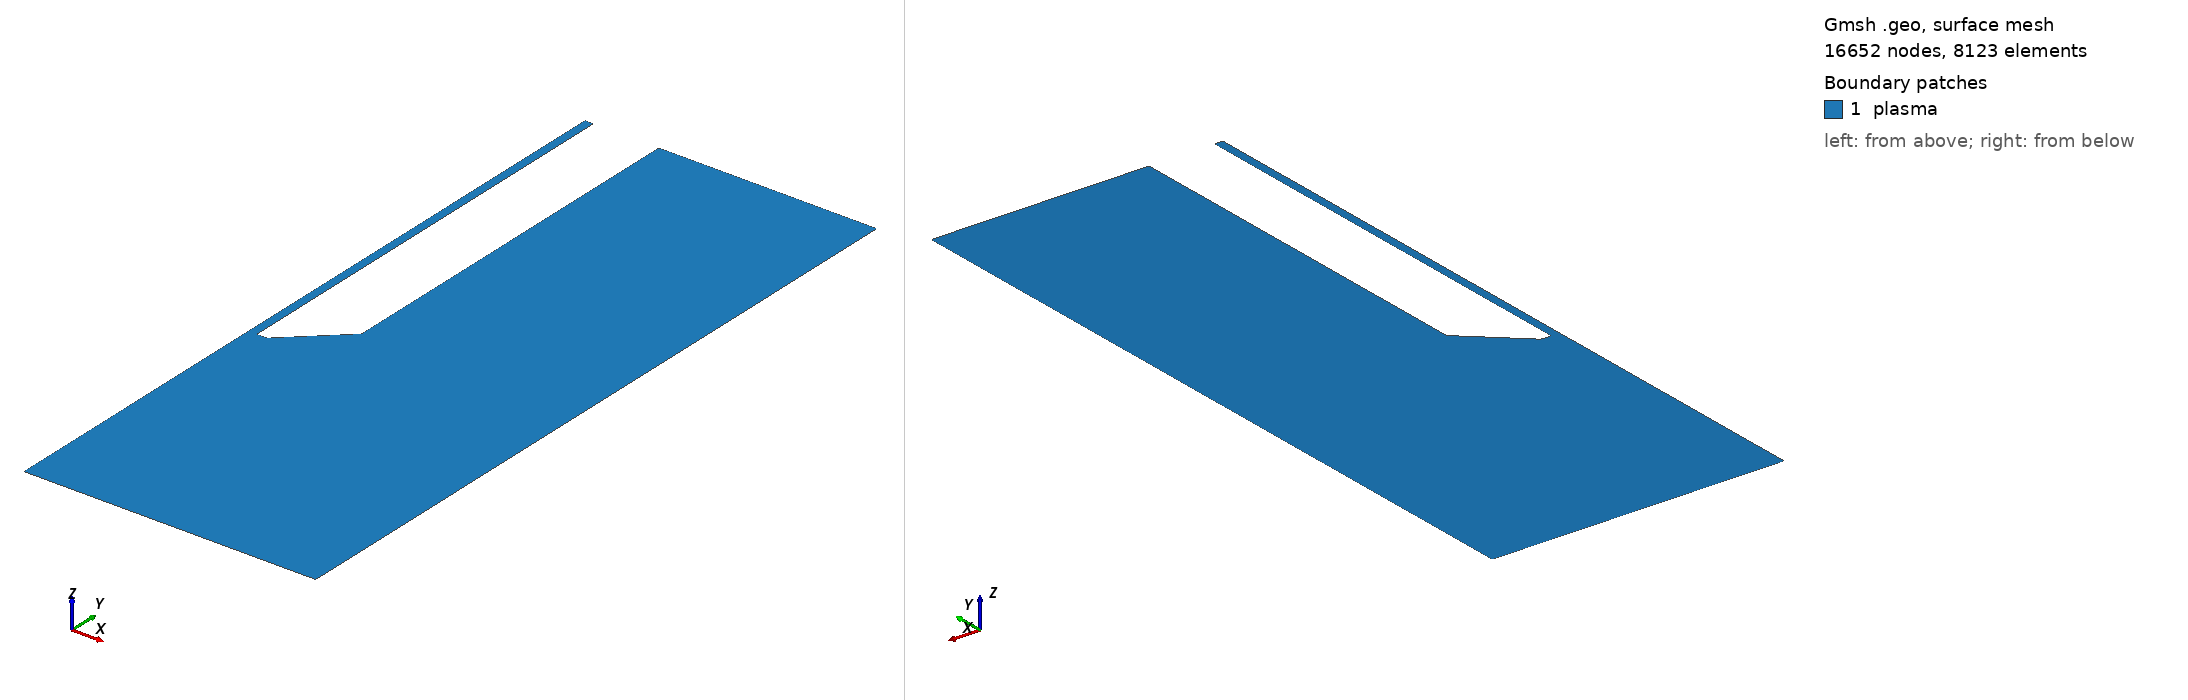

Gmsh geometry script, surface-meshed: 16652 nodes, 8123 surface elements. Boundary patches (legend numbers): 1 plasma. Left view from above one corner, right view from below the opposite corner. Legend entries are the model's physical surfaces. The drawing asked Gmsh for element sizes between 1% and 20% of the model's largest extent; the script's own settings can give other sizes.

=== cost_jet_half_open.geo (drawn) ===
mm_to_m = 1e-3;
inch_to_mm = 25.4;
inch_to_m = inch_to_mm * mm_to_m;

inner_channel_length = 30 * mm_to_m;
total_width = 4.5 * mm_to_m;
angled_width = 3.5 * mm_to_m;

angled_length = 3.5 * mm_to_m;
outer_channel_length = inner_channel_length;

pi = 3.14159265359;

channel_width = 1 * mm_to_m;
channel_depth = 1 * mm_to_m;

channel_width = channel_width / pi^(1/2);

inner_channel_start_x = channel_width;
angled_length_start_x = total_width - angled_width + channel_width/2;
outer_channel_x = inner_channel_start_x + total_width;

tip_to_quartz_distance = ( 42 - (30 + 2 + 9) ) * mm_to_m;
distance_to_target = 20 * mm_to_m;

target_width = 1 * inch_to_m;
// offset for boundary condition stability
target_height = 4 * mm_to_m;

// atmosphere for ample mixing space
x_buffer = 15 * mm_to_m;
y_buffer = 0 * mm_to_m;
// rounding corners that break simulations
round_radius = 0.09* mm_to_m;

electrode_offset_x = 0.08 * mm_to_m;
electrode_lower_angle_offset_x2 = 0.08 * mm_to_m;
electrode_offset_y = 0.08 * mm_to_m;
electrode_lower_center_offset_x1 = 0.002 * mm_to_m;
electrode_lower_center_offset_y1 = -0.08 * mm_to_m;

electrode_upper_center_offset_x = -0.002 * mm_to_m;
electrode_upper_center_offset_y = 0 * mm_to_m;
// fins on the side of easier transition from no-slip to natural
fin_width = 20 * mm_to_m;
// axis of symmetry
Point(0) = {0, 0, 0};
Point(1) = {0, inner_channel_length, 0};

// channel inner wall
Point(2) = {inner_channel_start_x, 0, 0};
Point(3) = {inner_channel_start_x, inner_channel_length, 0};
// Outer Channel Wall
Point(4) = {angled_length_start_x, 0, 0};
Point(5) = {outer_channel_x, angled_length, 0};
Point(6) = {outer_channel_x, outer_channel_length + y_buffer, 0};
// target start
Point(7) = {0, -tip_to_quartz_distance, 0};
Point(8) = {0, -distance_to_target, 0};
// extra cushion for any mixing dynamics that might be interesting
Point(11) = {fin_width, -distance_to_target, 0};
Point(12) = {fin_width, inner_channel_length + y_buffer, 0 };
// top right round
Point(46) = {(fin_width - round_radius), inner_channel_length + y_buffer, 0 };
Point(47) = {(fin_width - round_radius), inner_channel_length + y_buffer - round_radius, 0 };
Point(48) = {(fin_width), inner_channel_length + y_buffer  - round_radius, 0 };
// bottom right
Point(49) = {(fin_width), -distance_to_target + round_radius, 0};
Point(50) = {(fin_width - round_radius), -distance_to_target + round_radius, 0};
Point(51) = {(fin_width - round_radius), -distance_to_target, 0};
// top right near electrode
Point(52) = {(outer_channel_x), outer_channel_length + y_buffer - round_radius, 0};
Point(53) = {(outer_channel_x + round_radius), outer_channel_length + y_buffer - round_radius, 0};
Point(54) = {(outer_channel_x + round_radius), outer_channel_length + y_buffer, 0};
// electrode right inner corner
Point(55) = {(inner_channel_start_x), round_radius, 0};
Point(56) = {(inner_channel_start_x + round_radius), round_radius, 0};
Point(57) = {(inner_channel_start_x + round_radius), 0, 0};
// electrode lower angle point right
Point(58) = {(angled_length_start_x - electrode_offset_x), 0, 0};
Point(59) = {(angled_length_start_x + electrode_lower_center_offset_x1), electrode_offset_y + electrode_lower_center_offset_y1, 0};
Point(60) = {(angled_length_start_x + electrode_offset_x), electrode_offset_y, 0};
// electrode upper angle point right
Point(61) = {(outer_channel_x - electrode_offset_x), angled_length - electrode_offset_y, 0};
Point(62) = {(outer_channel_x -electrode_upper_center_offset_x), angled_length - electrode_upper_center_offset_y, 0};
Point(63) = {outer_channel_x, angled_length + electrode_offset_y, 0};
// inlet
Line(13) = {1, 3};
// axis of symmetry
Line(01) = {0, 1};
Line(70) = {7,0};
Line(87) = {8,7};
// atmosphere right
Line(5446) = {54, 46};
Circle(464748) = {46,47,48};
Circle(495051) = {49,50,51};
Circle(525354) = {52,53,54};
Line(4849) = {48,49};
// electrode right boundary
Line(355) = {3, 55};
Circle(555657) = {55,56,57};
Line(5758) = {57,58};
Bezier(585960) = {58,59,60};
Line(6061) = {60,61};
Bezier(616263) = {61,62,63};
Line(6352) = {63,52};
//outlet
Line(518) = {51,8};

// Physical Point("pressure_pin") = {8};
Physical Line("axis_of_symmetry") = {87,70,01};
Physical Line("target") = {518};
Physical Line("upper_atmosphere") = {5446, 464748};
Physical Line("atmosphere") = {4849,4225,252627,2722,222324,2470,282930,  495051};
// Physical Line("upper_atmosphere") = {464748,2470,282930,7146};
Physical Line("electrode") = {355,555657,5758,585960,6061,616263, 6352, 525354};
Physical Line("inlet") = {211,13};
// // Physical Point("pressure_pin") = {49};S
// defining the domain
Line Loop(200) = {355,555657,5758,585960,6061,616263,6352, 525354, 5446, 464748, 4849, 495051, 518, 87,70,01,13};
Plane Surface(201) = {200};
Physical Surface("plasma") = {201};


// add refinements
max = 8e-1 * mm_to_m;
channel = 1 / 7;
electrode = 1 / 4;
corner = 1/4 ;
box_width =  1 * mm_to_m;
// inner channel refinement
Field[1] = Box;
Field[1].VIn = max * channel;
Field[1].VOut = max;
Field[1].XMin = -inner_channel_start_x;
Field[1].XMax = inner_channel_start_x;
Field[1].YMin =  0;
Field[1].YMax = inner_channel_length;
Field[1].Thickness = 4 * mm_to_m;
// // electrode refinement
Field[2] = Box;
Field[2].VIn = max * electrode ;
Field[2].VOut = max;
Field[2].XMin = 0;
Field[2].XMax = (fin_width / 3);
Field[2].YMin = -distance_to_target + 2e-3*mm_to_m;
Field[2].YMax = 0;
Field[2].Thickness = 20 * mm_to_m;
// electrode refinement
Field[3] = Box;
Field[3].VIn = max * electrode;
Field[3].VOut = max;
Field[3].XMin = 0;
Field[3].XMax = (fin_width / 4);
Field[3].YMin = -distance_to_target;
Field[3].YMax = -distance_to_target + 2e-3*mm_to_m;
Field[3].Thickness = 20 * mm_to_m;
// upper atomsphere refinement

Field[4] = Box;
Field[4].VIn = max * corner;
Field[4].VOut = max;
Field[4].XMin = outer_channel_x;
Field[4].XMax = (fin_width);
Field[4].YMin = outer_channel_length + y_buffer - box_width;
Field[4].YMax = outer_channel_length + y_buffer;
Field[4].Thickness = 20 * mm_to_m;

Field[20] = Min;
Field[20].FieldsList = {1, 2, 3, 4};
Background Field = 20;

Mesh.ElementOrder = 2;
